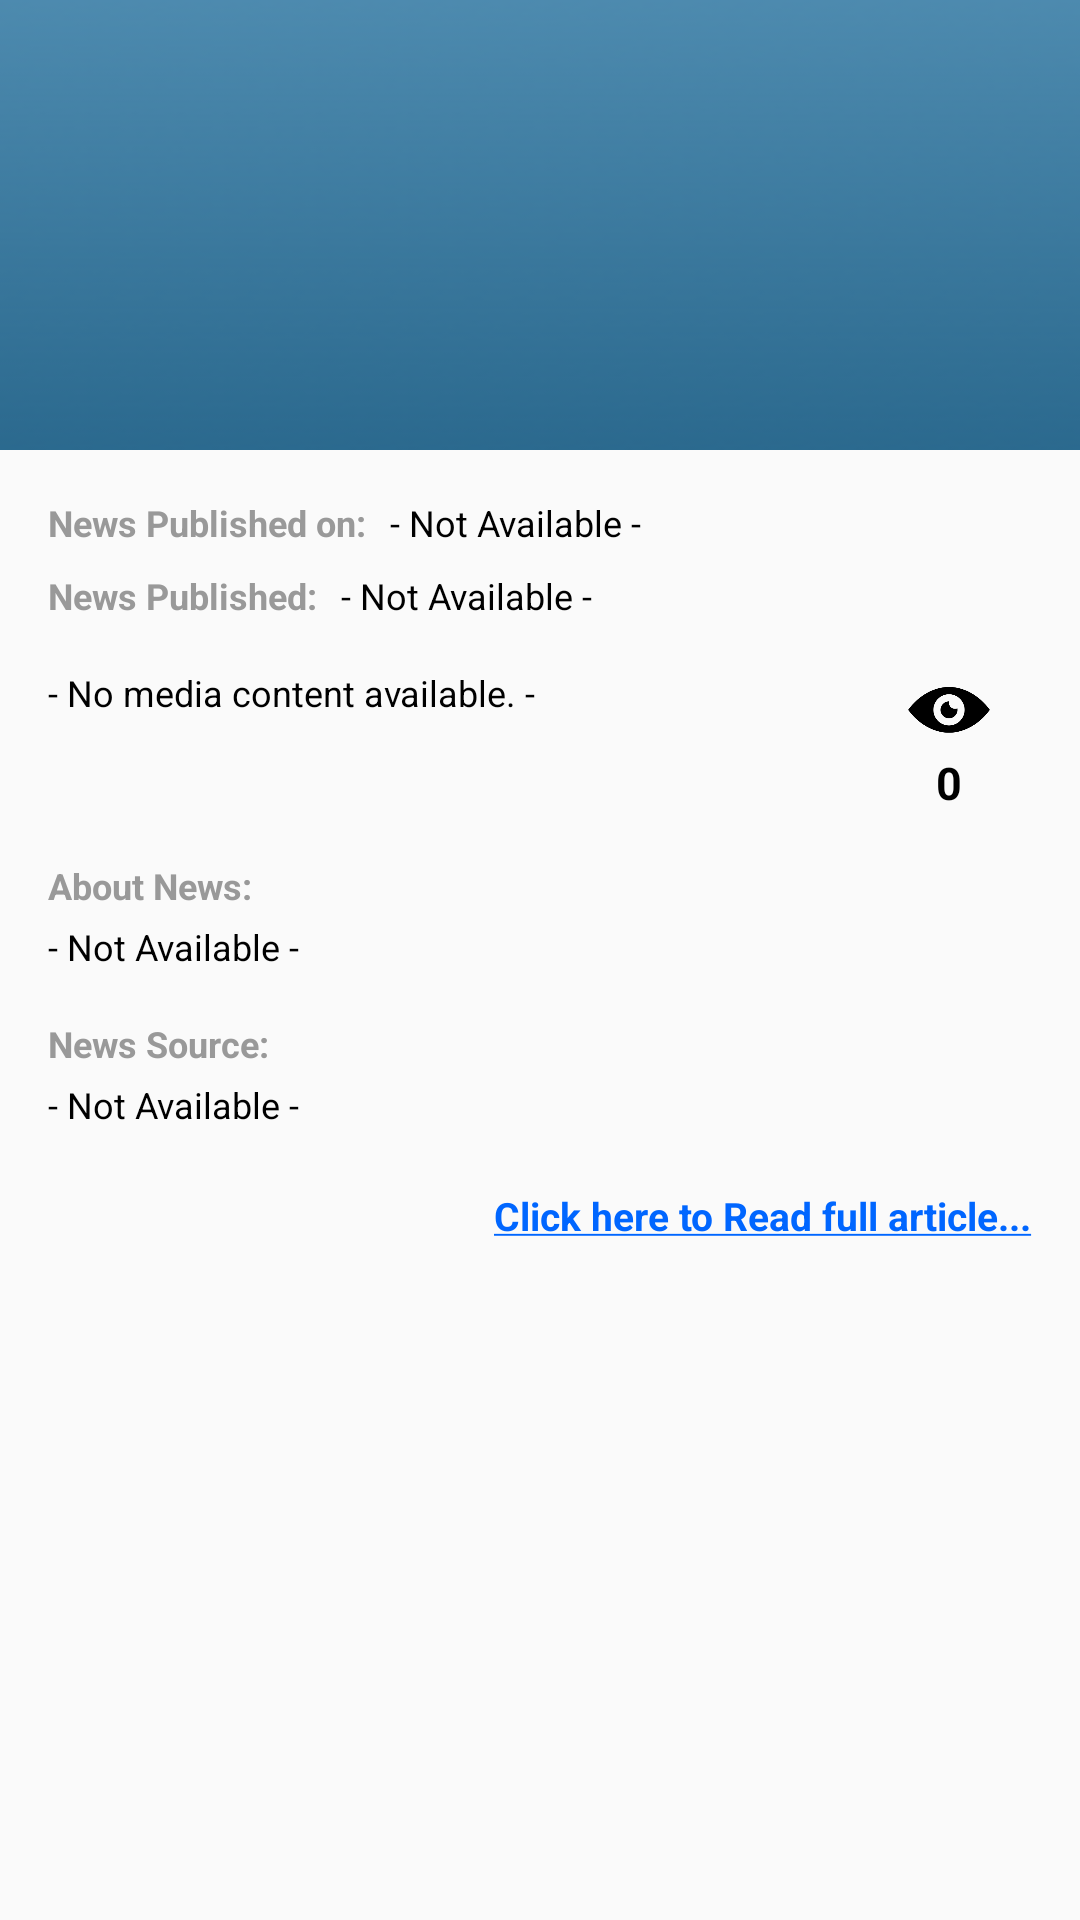

Reconstruct the res/layout file that produces this screen, plus the resources it refers to.
<!-- AndroidManifest.xml: application theme MyMaterialTheme -->
<!-- res/layout/fragment_news_details.xml -->
<FrameLayout xmlns:android="http://schemas.android.com/apk/res/android"
    xmlns:tools="http://schemas.android.com/tools"
    android:layout_width="match_parent"
    android:layout_height="match_parent"
    tools:context="com.android.nytimes.app_fragments_modules.news.NewsListingFragment">

    <LinearLayout
        android:layout_width="match_parent"
        android:orientation="vertical"
        android:layout_height="match_parent">

        <FrameLayout
            android:layout_width="match_parent"
            android:layout_height="150dp">
            <TextView
                android:layout_width="match_parent"
                android:gravity="center"
                android:textColor="@android:color/holo_red_dark"
                android:text="@string/no_media_content_available"
                android:layout_height="match_parent" />
            <ImageView
                android:layout_width="match_parent"
                android:scaleType="fitXY"
                android:id="@+id/newsLargeIV"
                android:src="@drawable/ic_news_sample"
                android:layout_height="match_parent" />
        </FrameLayout>


        <ScrollView
            android:layout_width="match_parent"
            android:layout_marginBottom="30dp"
            android:layout_height="match_parent">

            <LinearLayout
                android:layout_width="match_parent"
                android:orientation="vertical"
                android:layout_height="wrap_content">

                <LinearLayout
                    android:layout_width="match_parent"
                    android:orientation="horizontal"
                    android:layout_marginStart="@dimen/standard_margin_start"
                    android:layout_marginEnd="@dimen/standard_margin_end"
                    android:layout_marginTop="@dimen/standard_margin_start"
                    android:layout_height="wrap_content">

                    <TextView
                        android:layout_width="wrap_content"
                        android:text="@string/news_publish_date"
                        android:textSize="12sp"
                        android:textStyle="bold"
                        android:textColor="@color/field_header_name"
                        android:layout_height="wrap_content" />

                    <TextView
                        android:layout_width="wrap_content"
                        android:text="@string/not_available"
                        android:id="@+id/newsPublishedDateTV"
                        android:textSize="12sp"
                        android:layout_marginStart="8dp"
                        android:textColor="@android:color/black"
                        android:layout_height="wrap_content" />

                </LinearLayout>



                <LinearLayout
                    android:layout_width="match_parent"
                    android:orientation="horizontal"
                    android:layout_marginStart="@dimen/standard_margin_start"
                    android:layout_marginEnd="@dimen/standard_margin_end"
                    android:layout_marginTop="8dp"
                    android:layout_height="wrap_content">

                    <TextView
                        android:layout_width="wrap_content"
                        android:text="@string/news_by"
                        android:textSize="12sp"
                        android:textStyle="bold"
                        android:textColor="@color/field_header_name"
                        android:layout_height="wrap_content" />

                    <TextView
                        android:layout_width="wrap_content"
                        android:text="@string/not_available"
                        android:id="@+id/newsPublishedByTV"
                        android:textSize="12sp"
                        android:layout_marginStart="8dp"
                        android:textColor="@android:color/black"
                        android:layout_height="wrap_content" />

                </LinearLayout>

                <LinearLayout
                    android:layout_width="match_parent"
                    android:orientation="horizontal"
                    android:layout_margin="@dimen/standard_margin_end"
                    android:layout_height="wrap_content">

                    <TextView
                        android:layout_width="0dp"
                        android:text="@string/no_media_content_available"
                        android:id="@+id/newsMediaCaptionTV"
                        android:textSize="12sp"
                        android:textColor="@android:color/black"
                        android:lineSpacingExtra="@dimen/line_spacing"
                        android:layout_weight="1"
                        android:layout_height="wrap_content" />

                    <LinearLayout
                        android:layout_width="0dp"
                        android:layout_weight="0.20"
                        android:gravity="center"
                        android:orientation="vertical"
                        android:layout_height="wrap_content">

                        <ImageView
                            android:layout_width="28dp"
                            android:src="@drawable/ic_news_viewed"
                            android:layout_height="28dp" />

                        <TextView
                            android:layout_width="wrap_content"
                            android:id="@+id/newssViewedTV"
                            android:text="0"
                            android:textStyle="bold"
                            android:textSize="15sp"
                            android:textColor="@android:color/black"
                            android:layout_height="wrap_content" />
                    </LinearLayout>

                </LinearLayout>


                <TextView
                    android:layout_width="wrap_content"
                    android:text="@string/about_news"
                    android:textColor="@color/field_header_name"
                    android:textSize="12sp"
                    android:textStyle="bold"
                    android:layout_marginStart="@dimen/standard_margin_start"
                    android:layout_height="wrap_content" />

                <TextView
                    android:layout_width="wrap_content"
                    android:text="@string/not_available"
                    android:textColor="@android:color/black"
                    android:textSize="12sp"
                    android:layout_marginTop="4dp"
                    android:id="@+id/aboutNewsTV"
                    android:lineSpacingExtra="@dimen/line_spacing"
                    android:layout_marginStart="@dimen/standard_margin_start"
                    android:layout_marginEnd="@dimen/standard_margin_end"
                    android:layout_height="wrap_content" />


                <TextView
                    android:layout_width="wrap_content"
                    android:text="@string/news_source"
                    android:textColor="@color/field_header_name"
                    android:textSize="12sp"
                    android:textStyle="bold"
                    android:layout_marginStart="@dimen/standard_margin_start"
                    android:layout_marginTop="@dimen/standard_margin_start"
                    android:layout_height="wrap_content" />

                <TextView
                    android:layout_width="wrap_content"
                    android:text="@string/not_available"
                    android:textColor="@android:color/black"
                    android:textSize="12sp"
                    android:layout_marginTop="4dp"
                    android:id="@+id/newsSourceTV"
                    android:lineSpacingExtra="@dimen/line_spacing"
                    android:layout_marginStart="@dimen/standard_margin_start"
                    android:layout_marginEnd="@dimen/standard_margin_end"
                    android:layout_height="wrap_content" />

                <TextView
                    android:layout_width="wrap_content"
                    android:text="@string/read_more_news"
                    android:id="@+id/newsLinkTV"
                    android:textSize="13sp"
                    android:textStyle="bold"
                    android:layout_marginTop="@dimen/standard_margin_start"
                    android:layout_gravity="end"
                    android:paddingTop="4dp"
                    android:paddingBottom="4dp"
                    android:layout_marginEnd="@dimen/standard_margin_end"
                    android:textColor="@color/link_color"
                    android:layout_height="wrap_content" />


            </LinearLayout>


        </ScrollView>

    </LinearLayout>
    <TextView style="@style/style_news_copyright_label" android:layout_gravity="bottom" android:id="@+id/copyrightTV" />
</FrameLayout>
<!-- resources referenced by this layout -->
<resources>
  <color name="field_header_name"> #999999</color>
  <color name="link_color"> #0066ff</color>
  <dimen name="line_spacing">5dp</dimen>
  <dimen name="standard_margin_end">16dp</dimen>
  <dimen name="standard_margin_start">16dp</dimen>
  <!-- drawable ic_news_sample: png bitmap (drawable, 12663 bytes) -->
  <!-- drawable ic_news_viewed: png bitmap (drawable, 5564 bytes) -->
  <string name="about_news">About News: </string>
  <string name="news_by">News Published:</string>
  <string name="news_publish_date">News Published on:</string>
  <string name="news_source">News Source: </string>
  <string name="no_media_content_available">- No media content available. -</string>
  <string name="not_available">- Not Available -</string>
  <string name="read_more_news"><u>Click here to Read full article...</u></string>
  <style name="style_news_copyright_label">
          <item name="android:layout_width">match_parent</item>
          <item name="android:layout_height">wrap_content</item>
          <item name="android:paddingBottom">4dp</item>
          <item name="android:paddingTop">4dp</item>
          <item name="android:gravity">center</item>
          <item name="android:textSize">10sp</item>
          <item name="android:textColor">@android:color/black</item>
      </style>
  <style name="MyMaterialTheme" parent="MyMaterialTheme.Base" />
  <style name="MyMaterialTheme.Base" parent="Theme.AppCompat.Light.DarkActionBar">
          <item name="windowNoTitle">true</item>
          <item name="windowActionBar">false</item>
          
          <item name="colorPrimary">@color/colorPrimary</item>
          <item name="colorPrimaryDark">@color/colorPrimaryDark</item>
          <item name="colorAccent">@color/colorAccent</item>
      </style>
  <color name="colorPrimary">#3F51B5</color>
  <color name="colorPrimaryDark">#303F9F</color>
  <color name="colorAccent">#FF4081</color>
</resources>
